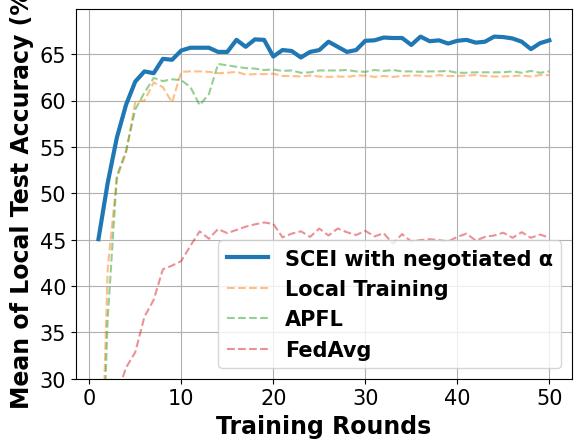

Recreate this plot in Python.
# -*- coding: UTF-8 -*-

# For ubuntu env error: findfont: Font family ['Times New Roman'] not found. Falling back to DejaVu Sans.
# ```bash
# sudo apt-get install msttcorefonts
# rm -rf ~/.cache/matplotlib
# ```

import matplotlib.pyplot as plt
import matplotlib.font_manager as font_manager

x = [1, 2, 3, 4, 5, 6, 7, 8, 9, 10, 11, 12, 13, 14, 15, 16, 17, 18, 19, 20, 21, 22, 23, 24, 25, 26, 27, 28, 29, 30, 31,
     32, 33, 34, 35, 36, 37, 38, 39, 40, 41, 42, 43, 44, 45, 46, 47, 48, 49, 50]
local_train = [7.6, 41.8, 51.65, 54.35, 59.85, 60, 61.95, 61.45, 59.8, 63.1, 63.15, 63.15, 63.1, 62.95, 63, 63.1, 62.8, 62.85, 62.85, 62.9, 62.65, 62.65, 62.6, 62.7, 62.6, 62.55, 62.6, 62.55, 62.7, 62.7, 62.55, 62.65, 62.55, 62.65, 62.7, 62.7, 62.6, 62.75, 62.65, 62.65, 62.7, 62.75, 62.65, 62.6, 62.6, 62.65, 62.7, 62.6, 62.75, 62.75]
fed_avg = [18.45, 27.35, 28.25, 31.2, 32.85, 36.7, 38.5, 41.8, 42.2, 42.7, 44.35, 45.9, 45.1, 46.15, 45.7, 46.05, 46.4, 46.65, 46.85, 46.7, 45.25, 45.65, 45.9, 45.3, 46.2, 45.45, 46.2, 45.8, 45.5, 45.95, 45.35, 45.7, 44.55, 45.6, 44.8, 44.95, 45.05, 44.95, 44.8, 45.3, 45.65, 44.9, 45.3, 45.45, 45.75, 45.2, 45.8, 45.2, 45.55, 45.2]
apfl = [7.6, 36.4, 51.85, 54.6, 59.05, 60.85, 62.45, 62.1, 62.3, 62.2, 61.45, 59.5, 60.7, 63.95, 63.8, 63.65, 63.5, 63.45, 63.3, 63.35, 63.2, 63.25, 63, 63.05, 63.25, 63.25, 63.25, 63.3, 63.15, 63.1, 63.3, 63.2, 63.3, 63.15, 63.15, 63.1, 63.15, 63.15, 63.2, 63, 63, 63.05, 63.05, 63.05, 63.05, 63.15, 63, 63.2, 63, 63.15]
scei = [45.05, 51.1, 56, 59.55, 62.05, 63.15, 62.95, 64.5, 64.4, 65.4, 65.7, 65.7, 65.7, 65.25, 65.25, 66.55, 65.8, 66.6, 66.55, 64.75, 65.45, 65.35, 64.65, 65.25, 65.45, 66.35, 65.8, 65.25, 65.45, 66.45, 66.5, 66.8, 66.75, 66.75, 66, 66.9, 66.4, 66.5, 66.15, 66.45, 66.55, 66.25, 66.35, 66.9, 66.85, 66.7, 66.35, 65.55, 66.2, 66.5]

fig, axes = plt.subplots()

legendFont = font_manager.FontProperties(family='Times New Roman', weight='bold', style='normal', size=15)
xylabelFont = font_manager.FontProperties(family='Times New Roman', weight='bold', style='normal', size=17)
csXYLabelFont = {'fontproperties': xylabelFont}

axes.plot(x, scei, label="SCEI with negotiated α", linewidth=3)
axes.plot(x, local_train, label="Local Training", linestyle='--', alpha=0.5)
axes.plot(x, apfl, label="APFL", linestyle='--', alpha=0.5)
axes.plot(x, fed_avg, label="FedAvg", linestyle='--', alpha=0.5)
# axes.plot(x, scei, label="SCEI with negotiated α", linewidth=3, color='#1f77b4')

axes.set_xlabel("Training Rounds", **csXYLabelFont)
axes.set_ylabel("Mean of Local Test Accuracy (%)", **csXYLabelFont)

plt.xticks(family='Times New Roman', fontsize=15)
plt.yticks(family='Times New Roman', fontsize=15)
plt.ylim(30)
plt.legend(prop=legendFont)
plt.grid()
plt.show()
